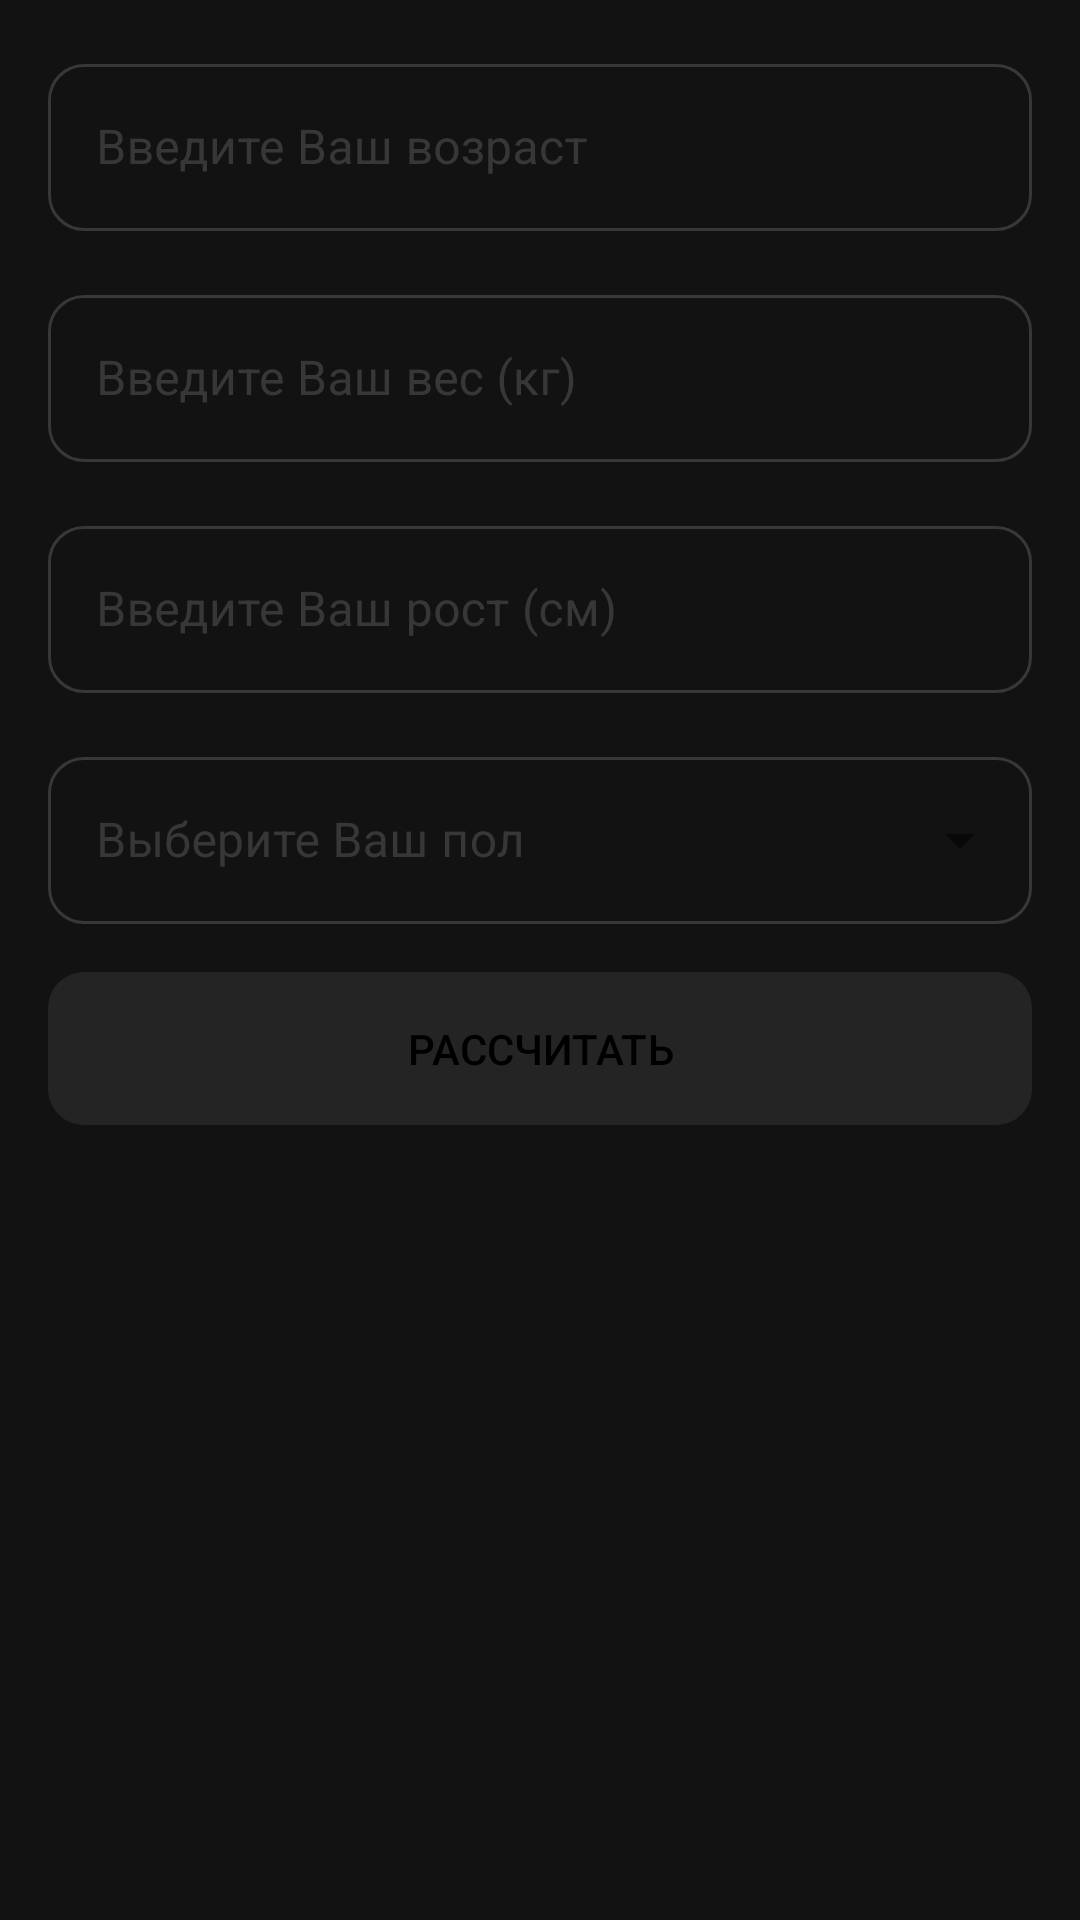

The Android layout XML behind this screen, and the referenced resources:
<!-- AndroidManifest.xml: application theme Theme.Fitnesss -->
<!-- res/layout/fragment_calculator.xml -->
<?xml version="1.0" encoding="utf-8"?>
<androidx.constraintlayout.widget.ConstraintLayout xmlns:android="http://schemas.android.com/apk/res/android"
    xmlns:app="http://schemas.android.com/apk/res-auto"
    xmlns:tools="http://schemas.android.com/tools"
    android:layout_width="match_parent"
    android:layout_height="match_parent"
    android:background="@color/black_light"
    tools:context=".screens.calculator.CalculatorFragment">


    <com.google.android.material.textfield.TextInputLayout
        android:id="@+id/age"
        style="@style/RoundedInputLayout"
        android:layout_width="match_parent"
        android:layout_height="wrap_content"
        android:layout_marginTop="16dp"
        android:layout_marginStart="16dp"
        android:layout_marginEnd="16dp"
        android:hint="@string/input_age"
        app:errorTextColor="@color/red"
        app:boxStrokeErrorColor="@color/red"
        app:layout_constraintEnd_toEndOf="parent"
        app:layout_constraintStart_toStartOf="parent"
        app:layout_constraintTop_toTopOf="parent">

        <com.google.android.material.textfield.TextInputEditText
            android:id="@+id/edit_age"
            android:inputType="number"
            android:maxLength="2"
            android:layout_width="match_parent"
            android:layout_height="wrap_content"
            android:textColor="@color/white"/>
    </com.google.android.material.textfield.TextInputLayout>

    <com.google.android.material.textfield.TextInputLayout
        android:id="@+id/weight"
        style="@style/RoundedInputLayout"
        android:layout_width="match_parent"
        android:layout_height="wrap_content"
        android:layout_marginTop="16dp"
        android:layout_marginStart="16dp"
        android:layout_marginEnd="16dp"
        android:hint="@string/input_weight"
        app:errorTextColor="@color/red"
        app:boxStrokeErrorColor="@color/red"
        app:layout_constraintEnd_toEndOf="parent"
        app:layout_constraintStart_toStartOf="parent"
        app:layout_constraintTop_toBottomOf="@id/age">

        <com.google.android.material.textfield.TextInputEditText
            android:id="@+id/edit_weight"
            android:inputType="number"
            android:maxLength="3"
            android:layout_width="match_parent"
            android:layout_height="wrap_content"
            android:textColor="@color/white"/>
    </com.google.android.material.textfield.TextInputLayout>

    <com.google.android.material.textfield.TextInputLayout
        android:id="@+id/height"
        style="@style/RoundedInputLayout"
        android:layout_width="match_parent"
        android:layout_height="wrap_content"
        android:layout_marginTop="16dp"
        android:layout_marginStart="16dp"
        android:layout_marginEnd="16dp"
        app:errorTextColor="@color/red"
        app:boxStrokeErrorColor="@color/red"
        android:hint="@string/input_height"
        app:layout_constraintEnd_toEndOf="parent"
        app:layout_constraintStart_toStartOf="parent"
        app:layout_constraintTop_toBottomOf="@id/weight">

        <com.google.android.material.textfield.TextInputEditText
            android:id="@+id/edit_height"
            android:inputType="number"
            android:maxLength="3"
            android:layout_width="match_parent"
            android:layout_height="wrap_content"
            android:textColor="@color/white"/>
    </com.google.android.material.textfield.TextInputLayout>

    <com.google.android.material.textfield.TextInputLayout
        android:id="@+id/gender"
        style="@style/RoundedAutoComplete"
        android:layout_width="match_parent"
        android:layout_height="wrap_content"
        android:layout_marginTop="16dp"
        android:layout_marginStart="16dp"
        android:layout_marginEnd="16dp"
        android:hint="@string/choose_gender"
        app:layout_constraintEnd_toEndOf="parent"
        app:layout_constraintStart_toStartOf="parent"
        app:layout_constraintTop_toBottomOf="@id/height">

        <AutoCompleteTextView
            android:id="@+id/edit_gender"
            android:inputType="none"
            android:popupTheme="@style/PopupAutoComplete"
            android:layout_width="match_parent"
            android:layout_height="wrap_content"
            android:textColor="@color/white"/>
    </com.google.android.material.textfield.TextInputLayout>

    <androidx.appcompat.widget.AppCompatButton
        android:id="@+id/button"
        android:layout_width="match_parent"
        android:layout_height="wrap_content"
        android:layout_marginStart="16dp"
        android:layout_marginTop="16dp"
        android:layout_marginEnd="16dp"
        android:background="@drawable/button_result"
        android:text="@string/calculate"
        android:enabled="false"
        android:textColor="@color/black"
        app:layout_constraintEnd_toEndOf="parent"
        app:layout_constraintStart_toStartOf="parent"
        app:layout_constraintTop_toBottomOf="@id/gender" />


    <ProgressBar
        android:id="@+id/progress_bar"
        android:layout_width="wrap_content"
        android:layout_height="wrap_content"
        app:layout_constraintEnd_toEndOf="@id/button"
        app:layout_constraintStart_toStartOf="@id/button"
        app:layout_constraintTop_toTopOf="@id/button"
        app:layout_constraintBottom_toBottomOf="@id/button"
        android:translationZ="10dp"
        android:indeterminateTint="@color/white"
        android:visibility="gone"
        tools:visibility="visible"/>

    <TextView
        android:id="@+id/bmi_text"
        android:layout_width="wrap_content"
        android:layout_height="wrap_content"
        android:layout_marginTop="40dp"
        android:text="@string/bmi_result"
        android:textColor="@color/white"
        android:textSize="20sp"
        app:layout_constraintEnd_toEndOf="parent"
        app:layout_constraintStart_toStartOf="parent"
        app:layout_constraintTop_toBottomOf="@id/button" />

    <TextView
        android:id="@+id/bmi"
        android:layout_width="wrap_content"
        android:layout_height="wrap_content"
        android:layout_marginTop="16dp"
        tools:text="20.06"
        android:textColor="@color/orange"
        app:layout_constraintEnd_toEndOf="parent"
        app:layout_constraintStart_toStartOf="parent"
        app:layout_constraintTop_toBottomOf="@id/bmi_text" />

    <TextView
        android:id="@+id/health"
        android:layout_width="wrap_content"
        android:layout_height="wrap_content"
        android:textColor="@color/orange"
        tools:text="Normal"
        android:layout_marginTop="16dp"
        app:layout_constraintEnd_toEndOf="parent"
        app:layout_constraintStart_toStartOf="parent"
        app:layout_constraintTop_toBottomOf="@id/bmi" />

    <TextView
        android:id="@+id/range"
        android:layout_width="wrap_content"
        android:layout_height="wrap_content"
        android:textColor="@color/orange"
        tools:text="18,5 - 25"
        android:layout_marginTop="16dp"
        app:layout_constraintEnd_toEndOf="parent"
        app:layout_constraintStart_toStartOf="parent"
        app:layout_constraintTop_toBottomOf="@id/health" />

    <TextView
        android:id="@+id/ideal_weight_text"
        android:layout_width="wrap_content"
        android:layout_height="wrap_content"
        android:textColor="@color/white"
        android:text="@string/ideal_weight_result"
        android:textSize="20sp"
        android:layout_marginTop="40dp"
        app:layout_constraintEnd_toEndOf="parent"
        app:layout_constraintStart_toStartOf="parent"
        app:layout_constraintTop_toBottomOf="@id/range" />

    <TextView
        android:id="@+id/ideal_weight"
        android:layout_width="wrap_content"
        android:layout_height="wrap_content"
        android:textColor="@color/orange"
        tools:text="73.09"
        android:layout_marginTop="16dp"
        app:layout_constraintEnd_toEndOf="parent"
        app:layout_constraintStart_toStartOf="parent"
        app:layout_constraintTop_toBottomOf="@id/ideal_weight_text" />

    <androidx.constraintlayout.widget.Group
        android:id="@+id/result_group"
        android:layout_width="wrap_content"
        android:layout_height="wrap_content"
        app:constraint_referenced_ids="ideal_weight,ideal_weight_text,bmi_text,bmi,health,range"
        android:visibility="gone"
        tools:visibility="visible"/>

</androidx.constraintlayout.widget.ConstraintLayout>
<!-- resources referenced by this layout -->
<resources>
  <color name="black">#FF000000</color>
  <color name="black_light">#121212</color>
  <color name="orange">#FF6A00</color>
  <color name="red">#FF3B30</color>
  <color name="white">#FFFFFFFF</color>
  <!-- drawable button_result (drawable) -->
  <?xml version="1.0" encoding="utf-8"?>
  <selector xmlns:android="http://schemas.android.com/apk/res/android">
      <item android:state_enabled="true">
          <ripple android:color="@color/orange_light">
              <item>
                  <shape android:shape="rectangle">
                      <corners android:radius="12dp"/>
                      <solid android:color="@color/orange"/>
                      <padding android:top="16dp" android:bottom="16dp"/>
                  </shape>
              </item>
          </ripple>
      </item>
      <item>
          <shape android:shape="rectangle">
              <corners android:radius="12dp"/>
              <solid android:color="@color/grey04"/>
              <padding android:top="16dp" android:bottom="16dp"/>
          </shape>
      </item>
  </selector>
  <string name="bmi_result">Индекс массы тела:</string>
  <string name="calculate">Рассчитать</string>
  <string name="choose_gender">Выберите Ваш пол</string>
  <string name="ideal_weight_result">Идеальный вес:</string>
  <string name="input_age">Введите Ваш возраст</string>
  <string name="input_height">Введите Ваш рост (см)</string>
  <string name="input_weight">Введите Ваш вес (кг)</string>
  <style name="PopupAutoComplete" parent="ThemeOverlay.AppCompat.Light">
          <item name="android:paddingStart">10dp</item>
          <item name="android:paddingEnd">10dp</item>
      </style>
  <style name="RoundedAutoComplete" parent="Widget.MaterialComponents.TextInputLayout.OutlinedBox.ExposedDropdownMenu">
          <item name="boxStrokeWidthFocused">1dp</item>
          <item name="boxBackgroundColor">@color/black_light</item>
          <item name="boxStrokeColor">@color/edit_text_stroke_color</item>
          <item name="boxCornerRadiusTopStart">12dp</item>
          <item name="boxCornerRadiusTopEnd">12dp</item>
          <item name="boxCornerRadiusBottomStart">12dp</item>
          <item name="boxCornerRadiusBottomEnd">12dp</item>
          <item name="android:textColorHint">@color/grey02</item>
          <item name="hintTextColor">@color/orange</item>
      </style>
  <style name="RoundedInputLayout" parent="Widget.MaterialComponents.TextInputLayout.OutlinedBox">
          <item name="boxStrokeWidthFocused">1dp</item>
          <item name="boxBackgroundColor">@color/black_light</item>
          <item name="boxStrokeColor">@color/edit_text_stroke_color</item>
          <item name="boxCornerRadiusTopStart">12dp</item>
          <item name="boxCornerRadiusTopEnd">12dp</item>
          <item name="boxCornerRadiusBottomStart">12dp</item>
          <item name="boxCornerRadiusBottomEnd">12dp</item>
          <item name="android:textColorHint">@color/grey02</item>
          <item name="hintTextColor">@color/orange</item>
      </style>
  <style name="Theme.Fitnesss" parent="Theme.MaterialComponents.DayNight.NoActionBar">
          
          <item name="colorPrimary">@color/orange</item>
          <item name="colorPrimaryVariant">@color/purple_700</item>
          <item name="colorOnPrimary">@color/white</item>
          
          <item name="colorSecondary">@color/teal_200</item>
          <item name="colorSecondaryVariant">@color/teal_700</item>
          <item name="colorOnSecondary">@color/black</item>
          
          <item name="android:statusBarColor">?attr/colorOnSurface</item>
          
          <item name="android:windowLightStatusBar">false</item>
      </style>
  <color name="orange_light">#FFCA86</color>
  <color name="grey04">#268F8F8F</color>
  <color name="grey02">#4D8F8F8F</color>
  <color name="purple_700">#FF3700B3</color>
  <color name="teal_200">#FF03DAC5</color>
  <color name="teal_700">#FF018786</color>
</resources>
